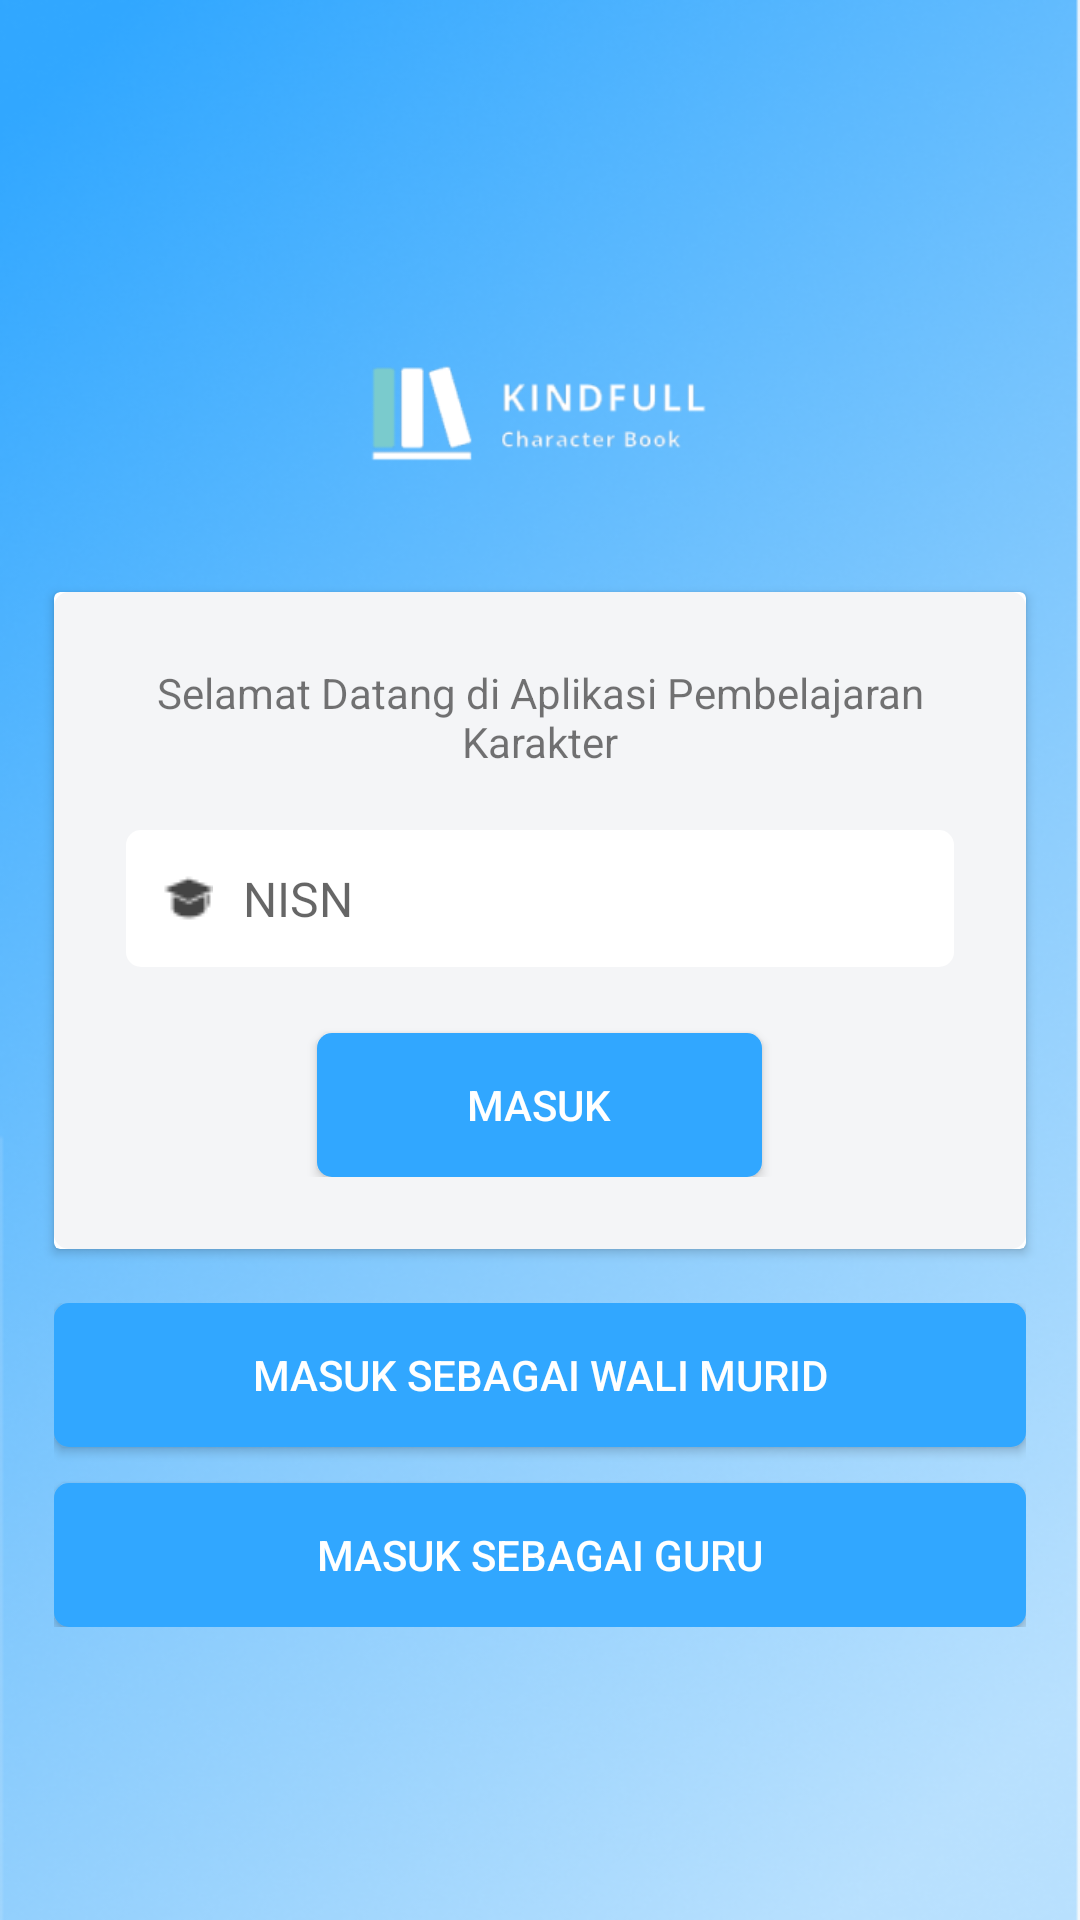

The Android layout XML behind this screen, and the referenced resources:
<!-- AndroidManifest.xml: activity theme AppTheme.NoActionBar -->
<!-- res/layout/activity_login.xml -->
<?xml version="1.0" encoding="utf-8"?>

<layout
        xmlns:android="http://schemas.android.com/apk/res/android"
        xmlns:tools="http://schemas.android.com/tools"
        xmlns:app="http://schemas.android.com/apk/res-auto"
        tools:context=".auth.LoginActivity">
    <RelativeLayout
            android:layout_width="match_parent"
            android:layout_height="match_parent">
        <ImageView
                android:layout_width="match_parent"
                android:layout_height="match_parent"
                android:src="@drawable/background"
                android:scaleType="fitXY"/>
        <LinearLayout
                android:layout_width="match_parent"
                android:layout_height="wrap_content"
                android:orientation="vertical"
                android:layout_centerInParent="true"
                android:gravity="center">
            <ImageView
                    android:layout_width="120dp"
                    android:layout_height="80dp"
                    android:layout_marginBottom="20dp"
                    android:src="@drawable/logo"/>
                <androidx.cardview.widget.CardView
                        android:layout_width="match_parent"
                        android:layout_height="wrap_content"
                        android:layout_marginStart="18dp"
                        android:layout_marginEnd="18dp">
                    <LinearLayout
                            android:layout_width="match_parent"
                            android:layout_height="wrap_content"
                            android:orientation="vertical"
                            android:paddingStart="@dimen/content_margin_large"
                            android:paddingEnd="@dimen/content_margin_large"
                            android:paddingTop="24dp"
                            android:paddingBottom="24dp"
                            android:background="@drawable/bg_card_blue"
                            android:gravity="center">
                        <TextView
                                android:layout_width="wrap_content"
                                android:layout_height="wrap_content"
                                android:gravity="center"
                                android:layout_marginBottom="@dimen/content_margin_medium"
                                android:text="@string/text_login_header"/>
                        <LinearLayout
                                android:layout_width="match_parent"
                                android:layout_height="wrap_content"
                                android:orientation="horizontal"
                                android:padding="@dimen/content_margin_large"
                                android:layout_marginStart="@dimen/content_margin_large"
                                android:layout_marginTop="@dimen/content_margin_large"
                                android:layout_marginEnd="@dimen/content_margin_large"
                                android:layout_marginBottom="@dimen/content_margin_small"
                                android:background="@drawable/bg_login_input">
                            <ImageView
                                    android:layout_width="wrap_content"
                                    android:layout_height="wrap_content"
                                    android:layout_gravity="center_vertical"
                                    android:src="@drawable/login_username"/>
                            <EditText
                                    android:id="@+id/input_login_username"
                                    android:layout_width="match_parent"
                                    android:layout_height="wrap_content"
                                    android:layout_marginStart="10dp"
                                    android:background="@null"
                                    android:textSize="16sp"
                                    android:hint="@string/text_nisn"
                                    android:inputType="text"/>
                        </LinearLayout>
                        <Button
                                android:id="@+id/btn_login_masuk"
                                android:layout_width="wrap_content"
                                android:layout_height="wrap_content"
                                android:layout_marginTop="18dp"
                                android:paddingStart="50dp"
                                android:paddingEnd="50dp"
                                android:text="@string/text_masuk"
                                android:background="@drawable/bg_button_blue"
                                android:textColor="@android:color/white"/>
                    </LinearLayout>
                </androidx.cardview.widget.CardView>
                <LinearLayout
                        android:layout_width="match_parent"
                        android:layout_height="wrap_content"
                        android:orientation="vertical"
                        android:layout_marginTop="18dp"
                        android:layout_marginStart="18dp"
                        android:layout_marginEnd="18dp">
                    <Button
                            android:id="@+id/btn_login_ortu"
                            android:layout_width="match_parent"
                            android:layout_height="wrap_content"
                            android:paddingStart="50dp"
                            android:paddingEnd="50dp"
                            android:text="@string/text_login_ortu"
                            android:background="@drawable/bg_button_blue"
                            android:textColor="@android:color/white"/>
                    <Button
                            android:id="@+id/btn_login_guru"
                            android:layout_width="match_parent"
                            android:layout_height="wrap_content"
                            android:paddingStart="50dp"
                            android:paddingEnd="50dp"
                            android:layout_marginTop="@dimen/content_margin_large"
                            android:text="@string/text_login_guru"
                            android:background="@drawable/bg_button_blue"
                            android:textColor="@android:color/white"/>
                </LinearLayout>
        </LinearLayout>
        <RelativeLayout
                android:visibility="gone"
                android:id="@+id/loading_view"
                android:layout_width="match_parent"
                android:layout_height="match_parent">

            <View
                    android:layout_width="match_parent"
                    android:layout_height="match_parent"
                    android:background="@color/colorTransparent"/>

            <ProgressBar
                    android:layout_centerInParent="true"
                    android:layout_width="50dp"
                    android:layout_height="50dp" />

        </RelativeLayout>
    </RelativeLayout>
</layout>
<!-- resources referenced by this layout -->
<resources>
  <color name="colorTransparent">#4D000000</color>
  <dimen name="content_margin_large">12dp</dimen>
  <dimen name="content_margin_medium">8dp</dimen>
  <dimen name="content_margin_small">4dp</dimen>
  <!-- drawable background: png bitmap (drawable, 270710 bytes) -->
  <!-- drawable bg_button_blue (drawable) -->
  <?xml version="1.0" encoding="utf-8"?>
  
  <selector xmlns:android="http://schemas.android.com/apk/res/android">
      <item>
          <shape android:shape="rectangle">
              <solid android:color="#31A7FF"/>
              <corners android:radius="5dp"/>
          </shape>
      </item>
  </selector>
  <!-- drawable bg_card_blue (drawable) -->
  <?xml version="1.0" encoding="utf-8"?>
  
  <selector xmlns:android="http://schemas.android.com/apk/res/android">
      <item>
          <shape android:shape="rectangle">
              <corners android:radius="5dp"/>
              <solid android:color="#F4F5F7"/>
          </shape>
      </item>
  </selector>
  <!-- drawable bg_login_input (drawable) -->
  <?xml version="1.0" encoding="utf-8"?>
  
  <selector xmlns:android="http://schemas.android.com/apk/res/android">
      <item>
          <shape android:shape="rectangle">
              <corners android:radius="5dp"/>
              <solid android:color="@android:color/white"/>
          </shape>
      </item>
  </selector>
  <!-- drawable login_username: png bitmap (drawable, 455 bytes) -->
  <!-- drawable logo: png bitmap (drawable, 7455 bytes) -->
  <string name="text_login_guru">Masuk sebagai Guru</string>
  <string name="text_login_header">Selamat Datang di Aplikasi Pembelajaran Karakter</string>
  <string name="text_login_ortu">Masuk sebagai Wali Murid</string>
  <string name="text_masuk">Masuk</string>
  <string name="text_nisn">NISN</string>
  <style name="AppTheme.NoActionBar">
          <item name="windowActionBar">false</item>
          <item name="windowNoTitle">true</item>
      </style>
</resources>
